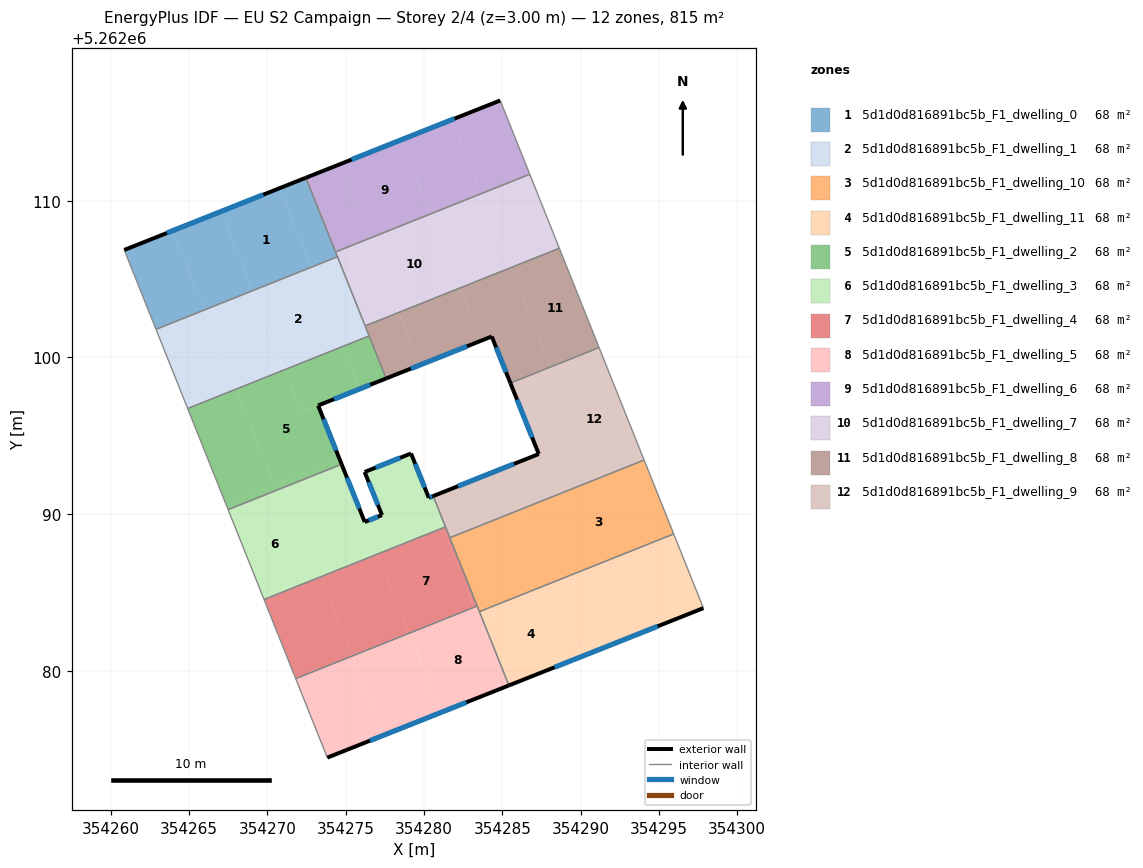
=== STOREY PLAN SPEC (per zone: floor XY polygon, exterior-wall plan segments, windows/doors) ===
zone 1: 5d1d0d816891bc5b_F1_dwelling_0  (67.9 m²)
  floor: (354270.78, 5262110.80) (354272.80, 5262105.76) (354269.08, 5262104.27) (354267.06, 5262109.32)
  floor: (354267.06, 5262109.32) (354269.08, 5262104.27) (354265.99, 5262103.03) (354263.96, 5262108.09)
  floor: (354263.96, 5262108.09) (354265.99, 5262103.03) (354262.90, 5262101.80) (354260.87, 5262106.86)
  floor: (354272.46, 5262111.47) (354274.48, 5262106.43) (354272.80, 5262105.76) (354270.78, 5262110.80)
  exterior wall: (354272.46, 5262111.47) – (354260.87, 5262106.86)  [12.5 m]
    window: (354269.74, 5262110.39) – (354263.59, 5262107.95)  [10.5 m²]
  interior walls: 4
zone 2: 5d1d0d816891bc5b_F1_dwelling_1  (67.9 m²)
  floor: (354269.08, 5262104.27) (354271.10, 5262099.22) (354268.01, 5262097.98) (354265.99, 5262103.03)
  floor: (354272.80, 5262105.76) (354274.82, 5262100.71) (354271.10, 5262099.22) (354269.08, 5262104.27)
  floor: (354265.99, 5262103.03) (354268.01, 5262097.98) (354264.92, 5262096.74) (354262.90, 5262101.80)
  floor: (354274.48, 5262106.43) (354276.50, 5262101.38) (354274.82, 5262100.71) (354272.80, 5262105.76)
  interior walls: 5
zone 3: 5d1d0d816891bc5b_F1_dwelling_10  (67.9 m²)
  floor: (354286.30, 5262090.35) (354288.19, 5262085.63) (354283.54, 5262083.78) (354281.66, 5262088.50)
  floor: (354294.05, 5262093.46) (354295.94, 5262088.74) (354288.19, 5262085.63) (354286.30, 5262090.35)
  interior walls: 5
zone 4: 5d1d0d816891bc5b_F1_dwelling_11  (67.9 m²)
  floor: (354292.33, 5262087.29) (354294.22, 5262082.56) (354290.07, 5262080.92) (354288.19, 5262085.63)
  floor: (354295.94, 5262088.74) (354297.84, 5262084.00) (354294.22, 5262082.56) (354292.33, 5262087.29)
  floor: (354288.19, 5262085.63) (354290.07, 5262080.92) (354285.43, 5262079.07) (354283.54, 5262083.78)
  exterior wall: (354285.43, 5262079.07) – (354297.84, 5262084.00)  [13.4 m]
    window: (354288.34, 5262080.23) – (354294.92, 5262082.84)  [11.3 m²]
  interior walls: 3
zone 5: 5d1d0d816891bc5b_F1_dwelling_2  (67.9 m²)
  floor: (354268.01, 5262097.98) (354270.46, 5262091.85) (354267.37, 5262090.62) (354264.92, 5262096.74)
  floor: (354270.99, 5262092.07) (354271.12, 5262091.74) (354267.50, 5262090.29) (354267.37, 5262090.62)
  floor: (354273.25, 5262096.94) (354274.61, 5262093.52) (354270.46, 5262091.85) (354268.01, 5262097.98) (354271.10, 5262099.22) (354272.18, 5262096.51)
  floor: (354274.61, 5262093.52) (354274.75, 5262093.18) (354271.12, 5262091.74) (354270.99, 5262092.07)
  floor: (354274.82, 5262100.71) (354275.91, 5262097.99) (354272.18, 5262096.51) (354271.10, 5262099.22)
  floor: (354276.50, 5262101.38) (354277.59, 5262098.66) (354275.91, 5262097.99) (354274.82, 5262100.71)
  exterior wall: (354273.25, 5262096.94) – (354277.59, 5262098.66)  [4.7 m]
    window: (354274.27, 5262097.34) – (354276.57, 5262098.26)  [3.9 m²]
  exterior wall: (354274.75, 5262093.18) – (354273.25, 5262096.94)  [4.0 m]
    window: (354274.39, 5262094.07) – (354273.60, 5262096.06)  [3.4 m²]
  interior walls: 4
zone 6: 5d1d0d816891bc5b_F1_dwelling_3  (67.9 m²)
  floor: (354271.12, 5262091.74) (354273.42, 5262086.00) (354269.79, 5262084.55) (354267.50, 5262090.29)
  floor: (354274.74, 5262093.18) (354277.04, 5262087.45) (354273.42, 5262086.00) (354271.12, 5262091.74)
  floor: (354279.18, 5262093.87) (354280.31, 5262091.04) (354280.39, 5262091.08) (354281.18, 5262089.11) (354277.04, 5262087.45) (354274.74, 5262093.18) (354276.22, 5262089.50) (354277.32, 5262089.94) (354276.22, 5262092.69)
  floor: (354280.59, 5262091.16) (354281.38, 5262089.19) (354281.18, 5262089.11) (354280.39, 5262091.08)
  exterior wall: (354277.32, 5262089.94) – (354276.22, 5262089.50)  [1.2 m]
    window: (354277.06, 5262089.84) – (354276.48, 5262089.60)  [1.0 m²]
  exterior wall: (354276.22, 5262092.69) – (354277.32, 5262089.94)  [3.0 m]
    window: (354276.48, 5262092.05) – (354277.06, 5262090.59)  [2.5 m²]
  exterior wall: (354279.18, 5262093.87) – (354276.22, 5262092.69)  [3.2 m]
    window: (354278.48, 5262093.60) – (354276.91, 5262092.97)  [2.7 m²]
  exterior wall: (354280.31, 5262091.04) – (354279.18, 5262093.87)  [3.0 m]
    window: (354280.05, 5262091.71) – (354279.44, 5262093.21)  [2.6 m²]
  exterior wall: (354280.59, 5262091.16) – (354280.31, 5262091.04)  [0.3 m]
    window: (354280.53, 5262091.13) – (354280.38, 5262091.07)  [0.3 m²]
  exterior wall: (354276.22, 5262089.50) – (354274.75, 5262093.18)  [4.0 m]
    window: (354275.87, 5262090.37) – (354275.09, 5262092.32)  [3.3 m²]
  interior walls: 4
zone 7: 5d1d0d816891bc5b_F1_dwelling_4  (67.9 m²)
  floor: (354281.18, 5262089.11) (354283.20, 5262084.05) (354279.06, 5262082.40) (354277.04, 5262087.45)
  floor: (354273.42, 5262086.00) (354275.44, 5262080.95) (354271.82, 5262079.50) (354269.79, 5262084.55)
  floor: (354277.04, 5262087.45) (354279.06, 5262082.40) (354275.44, 5262080.95) (354273.42, 5262086.00)
  floor: (354281.38, 5262089.19) (354283.40, 5262084.13) (354283.20, 5262084.05) (354281.18, 5262089.11)
  interior walls: 5
zone 8: 5d1d0d816891bc5b_F1_dwelling_5  (67.9 m²)
  floor: (354279.06, 5262082.40) (354281.08, 5262077.34) (354277.46, 5262075.90) (354275.44, 5262080.95)
  floor: (354283.20, 5262084.05) (354285.23, 5262078.99) (354281.08, 5262077.34) (354279.06, 5262082.40)
  floor: (354275.44, 5262080.95) (354277.46, 5262075.90) (354273.83, 5262074.46) (354271.82, 5262079.50)
  floor: (354283.40, 5262084.13) (354285.43, 5262079.07) (354285.23, 5262078.99) (354283.20, 5262084.05)
  exterior wall: (354273.83, 5262074.46) – (354285.43, 5262079.07)  [12.5 m]
    window: (354276.55, 5262075.54) – (354282.70, 5262077.99)  [10.5 m²]
  interior walls: 4
zone 9: 5d1d0d816891bc5b_F1_dwelling_6  (67.9 m²)
  floor: (354278.53, 5262113.88) (354280.42, 5262109.16) (354276.50, 5262107.60) (354274.61, 5262112.33)
  floor: (354274.61, 5262112.33) (354276.50, 5262107.60) (354274.36, 5262106.74) (354272.46, 5262111.47)
  floor: (354284.87, 5262116.41) (354286.76, 5262111.70) (354283.66, 5262110.46) (354281.77, 5262115.17)
  floor: (354281.77, 5262115.17) (354283.66, 5262110.46) (354280.42, 5262109.16) (354278.53, 5262113.88)
  exterior wall: (354284.87, 5262116.41) – (354272.46, 5262111.47)  [13.4 m]
    window: (354281.96, 5262115.25) – (354275.38, 5262112.63)  [11.3 m²]
  interior walls: 3
zone 10: 5d1d0d816891bc5b_F1_dwelling_7  (67.9 m²)
  floor: (354286.76, 5262111.70) (354287.62, 5262109.53) (354288.38, 5262107.62) (354288.64, 5262106.97) (354285.55, 5262105.74) (354283.66, 5262110.46)
  floor: (354280.42, 5262109.16) (354282.31, 5262104.44) (354278.39, 5262102.87) (354276.50, 5262107.60)
  floor: (354283.66, 5262110.46) (354285.55, 5262105.74) (354282.31, 5262104.44) (354280.42, 5262109.16)
  floor: (354276.50, 5262107.60) (354278.39, 5262102.87) (354276.25, 5262102.02) (354274.36, 5262106.74)
  interior walls: 7
zone 11: 5d1d0d816891bc5b_F1_dwelling_8  (67.9 m²)
  floor: (354285.55, 5262105.74) (354288.08, 5262099.39) (354285.52, 5262098.37) (354284.33, 5262101.34) (354283.65, 5262101.07) (354282.31, 5262104.44)
  floor: (354288.64, 5262106.97) (354291.18, 5262100.63) (354288.08, 5262099.39) (354285.55, 5262105.74)
  floor: (354282.31, 5262104.44) (354283.65, 5262101.07) (354279.74, 5262099.52) (354278.39, 5262102.87)
  floor: (354278.39, 5262102.87) (354279.74, 5262099.52) (354277.59, 5262098.66) (354276.25, 5262102.02)
  exterior wall: (354277.59, 5262098.66) – (354284.33, 5262101.34)  [7.3 m]
    window: (354279.17, 5262099.29) – (354282.75, 5262100.71)  [6.1 m²]
  exterior wall: (354284.33, 5262101.34) – (354285.52, 5262098.37)  [3.2 m]
    window: (354284.61, 5262100.64) – (354285.24, 5262099.07)  [2.7 m²]
  interior walls: 5
zone 12: 5d1d0d816891bc5b_F1_dwelling_9  (67.9 m²)
  floor: (354291.35, 5262100.21) (354294.05, 5262093.46) (354290.44, 5262092.01) (354287.74, 5262098.77)
  floor: (354288.08, 5262099.39) (354288.25, 5262098.97) (354285.69, 5262097.95) (354285.52, 5262098.37)
  floor: (354291.18, 5262100.63) (354291.35, 5262100.21) (354288.25, 5262098.97) (354288.08, 5262099.39)
  floor: (354287.74, 5262098.77) (354290.44, 5262092.01) (354286.30, 5262090.35) (354285.24, 5262093.00) (354287.33, 5262093.84) (354285.69, 5262097.95)
  floor: (354285.24, 5262093.00) (354286.30, 5262090.35) (354281.66, 5262088.50) (354280.59, 5262091.16)
  exterior wall: (354287.33, 5262093.84) – (354280.59, 5262091.16)  [7.3 m]
    window: (354285.75, 5262093.21) – (354282.17, 5262091.79)  [6.1 m²]
  exterior wall: (354285.52, 5262098.37) – (354287.33, 5262093.84)  [4.9 m]
    window: (354285.94, 5262097.31) – (354286.90, 5262094.90)  [4.1 m²]
  interior walls: 5

=== DERIVED (storey summary) ===
Building: EU S2 Campaign
Storey: 2 of 4  (floor level z = 3.00 m)
Storey gross floor area: 814.8 m²
Zones on this storey: 12
  - 5d1d0d816891bc5b_F1_dwelling_0: floor 67.9 m²; exterior wall 12.5 m (37.4 m²); 1 window(s) 10.5 m²; WWR 28.1%
  - 5d1d0d816891bc5b_F1_dwelling_1: floor 67.9 m²
  - 5d1d0d816891bc5b_F1_dwelling_10: floor 67.9 m²
  - 5d1d0d816891bc5b_F1_dwelling_11: floor 67.9 m²; exterior wall 13.4 m (40.1 m²); 1 window(s) 11.3 m²; WWR 28.1%
  - 5d1d0d816891bc5b_F1_dwelling_2: floor 67.9 m²; exterior wall 8.7 m (26.1 m²); 2 window(s) 7.4 m²; WWR 28.1%
  - 5d1d0d816891bc5b_F1_dwelling_3: floor 67.9 m²; exterior wall 14.7 m (44.0 m²); 6 window(s) 12.4 m²; WWR 28.1%
  - 5d1d0d816891bc5b_F1_dwelling_4: floor 67.9 m²
  - 5d1d0d816891bc5b_F1_dwelling_5: floor 67.9 m²; exterior wall 12.5 m (37.4 m²); 1 window(s) 10.5 m²; WWR 28.1%
  - 5d1d0d816891bc5b_F1_dwelling_6: floor 67.9 m²; exterior wall 13.4 m (40.1 m²); 1 window(s) 11.3 m²; WWR 28.1%
  - 5d1d0d816891bc5b_F1_dwelling_7: floor 67.9 m²
  - 5d1d0d816891bc5b_F1_dwelling_8: floor 67.9 m²; exterior wall 10.5 m (31.4 m²); 2 window(s) 8.8 m²; WWR 28.1%
  - 5d1d0d816891bc5b_F1_dwelling_9: floor 67.9 m²; exterior wall 12.1 m (36.4 m²); 2 window(s) 10.2 m²; WWR 28.1%
Zone adjacency (shared interzone walls):
  - 5d1d0d816891bc5b_F1_dwelling_0 ↔ 5d1d0d816891bc5b_F1_dwelling_1
  - 5d1d0d816891bc5b_F1_dwelling_0 ↔ 5d1d0d816891bc5b_F1_dwelling_6
  - 5d1d0d816891bc5b_F1_dwelling_0 ↔ 5d1d0d816891bc5b_F1_dwelling_7
  - 5d1d0d816891bc5b_F1_dwelling_1 ↔ 5d1d0d816891bc5b_F1_dwelling_2
  - 5d1d0d816891bc5b_F1_dwelling_1 ↔ 5d1d0d816891bc5b_F1_dwelling_7
  - 5d1d0d816891bc5b_F1_dwelling_1 ↔ 5d1d0d816891bc5b_F1_dwelling_8
  - 5d1d0d816891bc5b_F1_dwelling_10 ↔ 5d1d0d816891bc5b_F1_dwelling_11
  - 5d1d0d816891bc5b_F1_dwelling_10 ↔ 5d1d0d816891bc5b_F1_dwelling_4
  - 5d1d0d816891bc5b_F1_dwelling_10 ↔ 5d1d0d816891bc5b_F1_dwelling_5
  - 5d1d0d816891bc5b_F1_dwelling_10 ↔ 5d1d0d816891bc5b_F1_dwelling_9
  - 5d1d0d816891bc5b_F1_dwelling_11 ↔ 5d1d0d816891bc5b_F1_dwelling_5
  - 5d1d0d816891bc5b_F1_dwelling_2 ↔ 5d1d0d816891bc5b_F1_dwelling_3
  - 5d1d0d816891bc5b_F1_dwelling_2 ↔ 5d1d0d816891bc5b_F1_dwelling_8
  - 5d1d0d816891bc5b_F1_dwelling_3 ↔ 5d1d0d816891bc5b_F1_dwelling_4
  - 5d1d0d816891bc5b_F1_dwelling_3 ↔ 5d1d0d816891bc5b_F1_dwelling_9
  - 5d1d0d816891bc5b_F1_dwelling_4 ↔ 5d1d0d816891bc5b_F1_dwelling_5
  - 5d1d0d816891bc5b_F1_dwelling_4 ↔ 5d1d0d816891bc5b_F1_dwelling_9
  - 5d1d0d816891bc5b_F1_dwelling_6 ↔ 5d1d0d816891bc5b_F1_dwelling_7
  - 5d1d0d816891bc5b_F1_dwelling_7 ↔ 5d1d0d816891bc5b_F1_dwelling_8
  - 5d1d0d816891bc5b_F1_dwelling_8 ↔ 5d1d0d816891bc5b_F1_dwelling_9